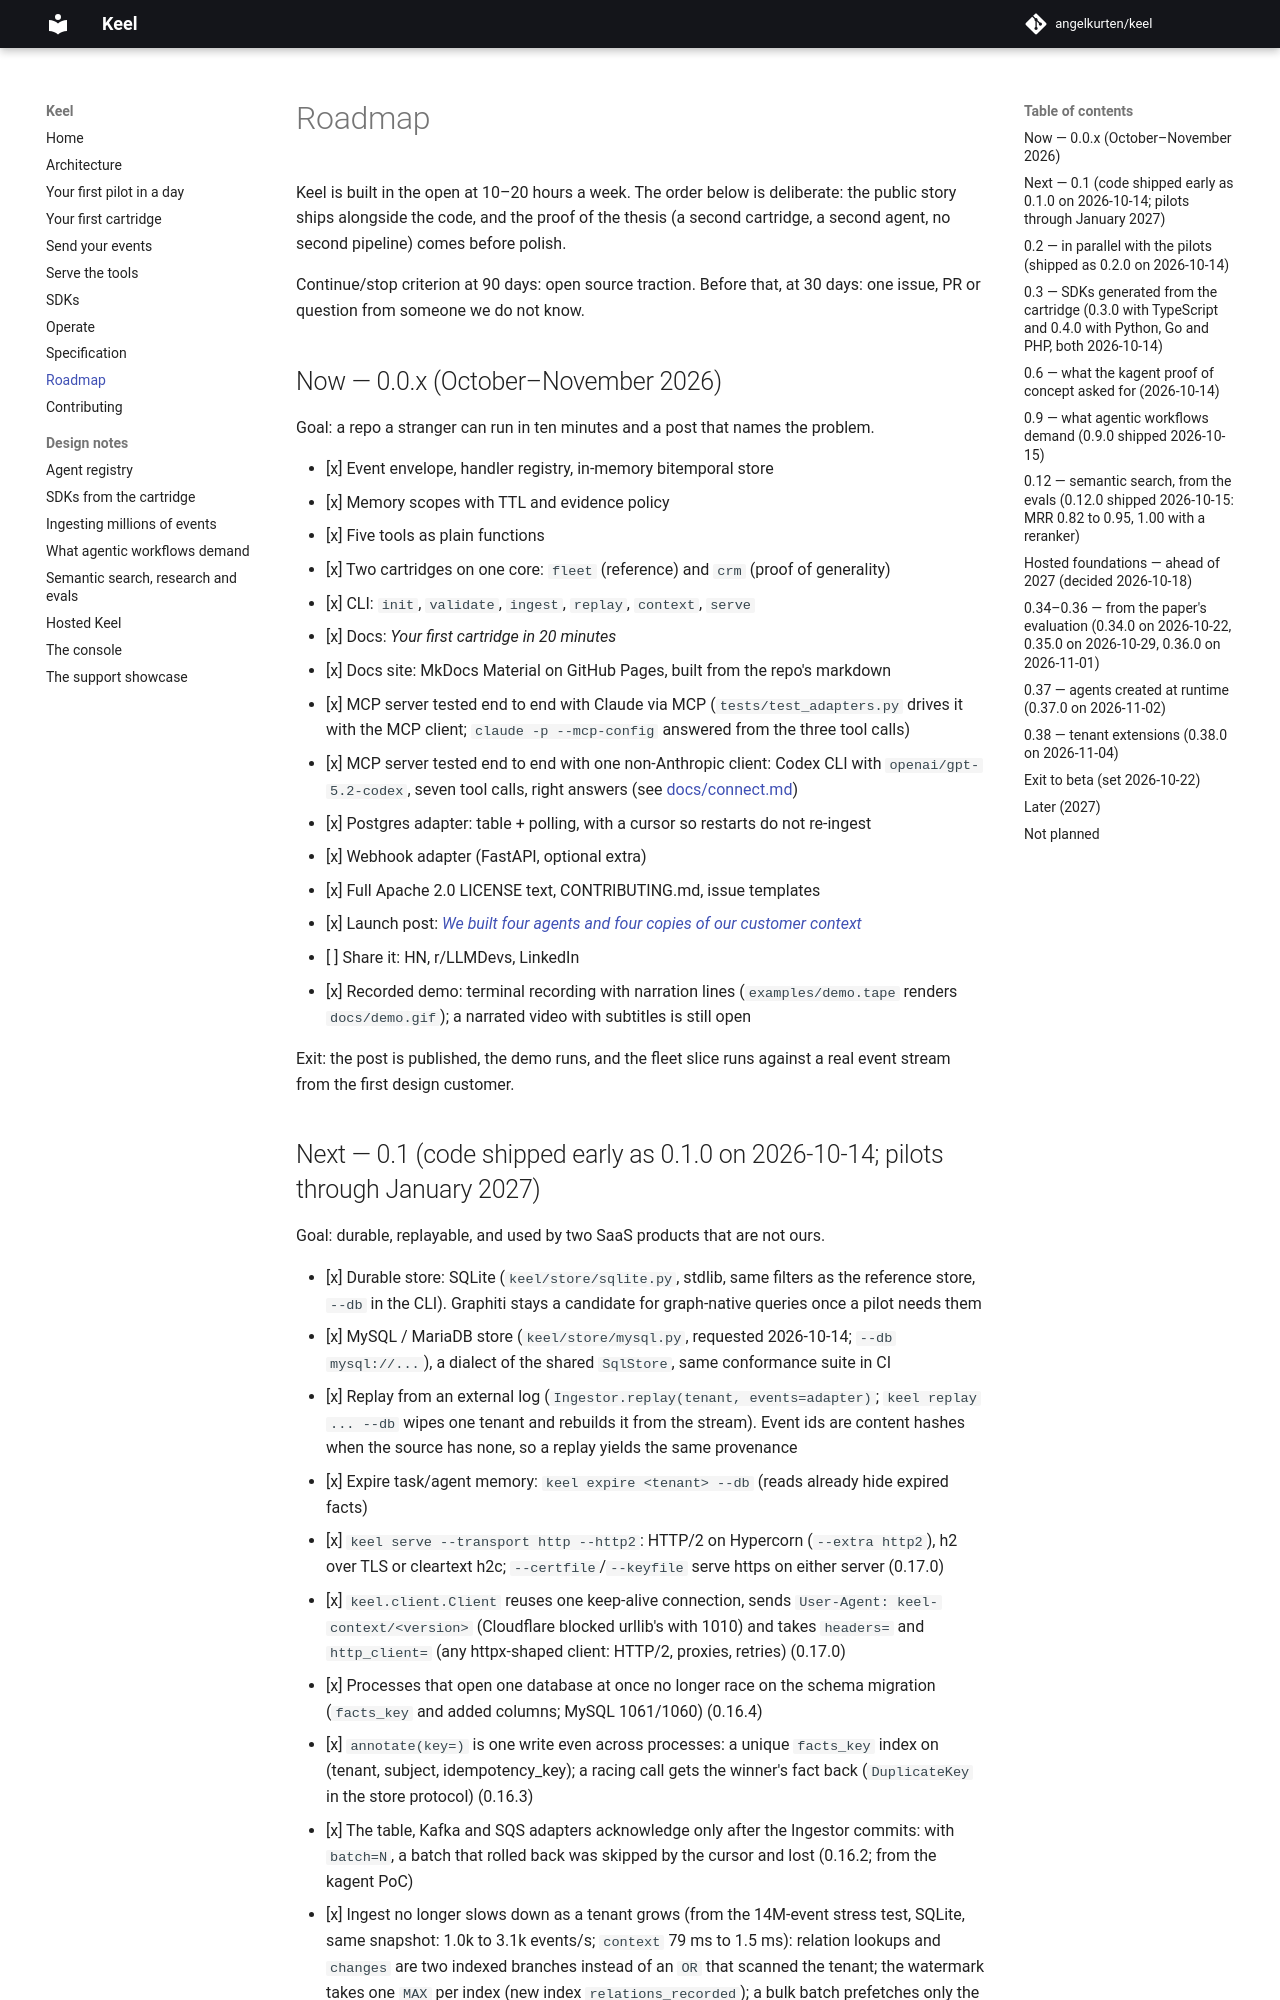

repository: angelkurten/keel · page: docs/roadmap/index.html · generator: mkdocs

# Roadmap

Keel is built in the open at 10–20 hours a week. The order below is deliberate: the public story ships alongside the code, and the proof of the thesis (a second cartridge, a second agent, no second pipeline) comes before polish.

Continue/stop criterion at 90 days: open source traction. Before that, at 30 days: one issue, PR or question from someone we do not know.

## Now — 0.0.x (October–November 2026)

Goal: a repo a stranger can run in ten minutes and a post that names the problem.

- [x] Event envelope, handler registry, in-memory bitemporal store
- [x] Memory scopes with TTL and evidence policy
- [x] Five tools as plain functions
- [x] Two cartridges on one core: `fleet` (reference) and `crm` (proof of generality)
- [x] CLI: `init`, `validate`, `ingest`, `replay`, `context`, `serve`
- [x] Docs: *Your first cartridge in 20 minutes*
- [x] Docs site: MkDocs Material on GitHub Pages, built from the repo's markdown
- [x] MCP server tested end to end with Claude via MCP (`tests/test_adapters.py` drives it with the MCP client; `claude -p --mcp-config` answered from the three tool calls)
- [x] MCP server tested end to end with one non-Anthropic client: Codex CLI with `openai/gpt-5.2-codex`, seven tool calls, right answers (see [docs/connect.md](https://github.com/angelkurten/keel/blob/master/docs/connect.md))
- [x] Postgres adapter: table + polling, with a cursor so restarts do not re-ingest
- [x] Webhook adapter (FastAPI, optional extra)
- [x] Full Apache 2.0 LICENSE text, CONTRIBUTING.md, issue templates
- [x] Launch post: [*We built four agents and four copies of our customer context*](https://angelkurten.com/blog/keel-four-agents-four-copies-of-context)
- [ ] Share it: HN, r/LLMDevs, LinkedIn
- [x] Recorded demo: terminal recording with narration lines (`examples/demo.tape` renders `docs/demo.gif`); a narrated video with subtitles is still open

Exit: the post is published, the demo runs, and the fleet slice runs against a real event stream from the first design customer.
